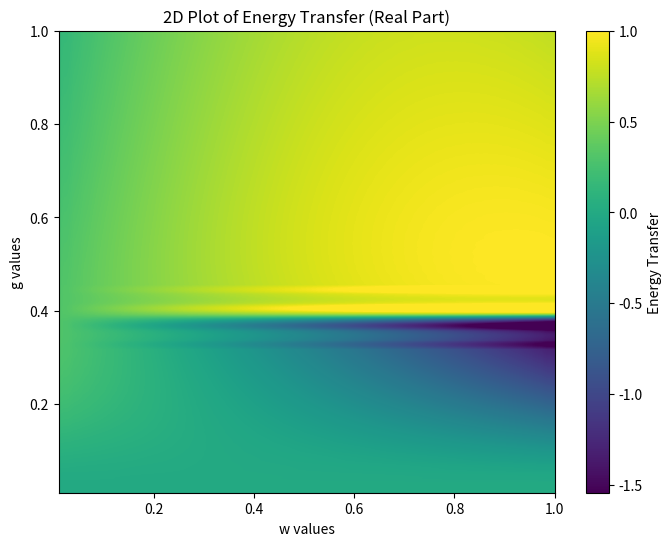

Reproduce this figure in Python.
import numpy as np
import scipy
import matplotlib.pyplot as plt

# TODO: wtf am I seeing in relative deposited power?
# TODO: how to relate A coupling to dipole coupling? [done in carsten paper] => some realistic values by combining with [ACS]
# DONE : why exactly omega_a != omega_b is there some singularity? Probably not, this is likely just a resonance effect (cavity likes matter => both hybridize already at low frequencies)
# DONE is there bug in bogoliubov when we only vary first arg? No, this is just some ordering issue I will not bother to solve. plotting all modes alleviates this problem.
# DONE: n^{1/2} scaling of coupling also from PRA

# chosen vals from paper: w_b = w_a, freq-independent rates g_a = 0.04 w_a, g_b = 0.08 w_a
# plot abs(w) for varying values of g_+ / g_-, c_+ / c_-
def test_pra():
    Omegas = np.linspace(0.01, 10, 100)
    dummy = []
    omega_c = 1/1.7
    omega = 1
    
    for Omega in Omegas:
        
        M = np.zeros((4,4))

        M[0,0] = omega
        M[0,1] = Omega
        M[0,2] = 0
        M[0,3] = Omega

        M[1,0] = Omega
        M[1,1] = omega_c + 2*Omega**2
        M[1,2] = Omega
        M[1,3] = 2*Omega**2

        M[2,0] = 0
        M[2,1] = -Omega
        M[2,2] = -omega
        M[2,3] = -Omega

        M[3,0] = -Omega
        M[3,1] = -2*Omega**2
        M[3,2] = -Omega
        M[3,3] = -omega_c - 2*Omega**2

        x = bogoliubov(M)        
        content  = (np.abs(x[0, 0])**2 + np.abs(x[2, 0])**2) / np.linalg.norm(x[:, 0])**2
        dummy.append(content)
        
    plt.plot(Omegas, dummy)
    plt.xscale('log')            
    plt.legend()        
    plt.savefig("matter_content.pdf")
    plt.close()
        
def generate_kernel(omega_a, omega_b, g_plus, g_minus):
    """
    Constructs the kernel. The vector ordering is $\begin{pmatrix} a a^{\dagger} \end{pmatrix}$, where $a = \begin{pmatrix} a_+ a_- b \end{pmatrix}$.

    The coupling parameters are light/matter eigenfrequencies and "paramagnetic" coupling constants. The corresponding diamagnetic couplings are computed following PhysRevA.74.033811.

    Parameters:
        omega_a: Degenerate eigenfrequency omega_a of cavity modes
        omega_b: Eigenfrequency of isolated bosonic matter excitation
        g_plus: Coupling between positively helical light and matter
        g_minus: Coupling between negatively helical light and matter

    Returns:
        A 6x6 numpy matrix.
    """
    Omega = g_plus * g_minus / omega_b
    Omega_plus = g_plus**2 / omega_b
    Omega_minus = g_minus**2 / omega_b

    # Matrix components
    M = np.zeros((6, 6), dtype=complex)

    # First row
    M[0, 0] = omega_a + 2 * Omega_plus
    M[0, 1] = 2 * Omega
    M[0, 2] = g_plus
    M[0, 3] = 2 * Omega_plus
    M[0, 4] = 2 * Omega
    M[0, 5] = g_plus

    # Second row
    M[1, 0] = 2 * Omega
    M[1, 1] = omega_a + 2 * Omega_minus
    M[1, 2] = g_minus
    M[1, 3] = 2 * Omega
    M[1, 4] = 2 * Omega_minus
    M[1, 5] = g_minus

    # Third row
    M[2, 0] = g_plus
    M[2, 1] = g_minus
    M[2, 2] = omega_b
    M[2, 3] = g_plus
    M[2, 4] = g_minus
    M[2, 5] = 0

    # Fourth row
    M[3, 0] = -2 * Omega_plus
    M[3, 1] = -2 * Omega
    M[3, 2] = -g_plus
    M[3, 3] = -omega_a - 2 * Omega_plus
    M[3, 4] = -2 * Omega
    M[3, 5] = -g_plus

    # Fifth row
    M[4, 0] = -2 * Omega
    M[4, 1] = -2 * Omega_minus
    M[4, 2] = -g_minus
    M[4, 3] = -2 * Omega
    M[4, 4] = -omega_a - 2 * Omega_minus
    M[4, 5] = -g_minus

    # Sixth row
    M[5, 0] = -g_plus
    M[5, 1] = -g_minus
    M[5, 2] = 0
    M[5, 3] = -g_plus
    M[5, 4] = -g_minus
    M[5, 5] = -omega_b

    return M

def bogoliubov(M):
    """bogoliubov transformation matrix $T$ for a kernel M, i.e. the matrix that diagonalizes $H = Ma a^{\\dagger}$ via $a' = T a$ obeying $TgT^{\\dagger} = g$"""
    n = M.shape[0]//2
    
    vals, vecs = np.linalg.eig(M)    

    positive = np.argwhere(vals >= 0).squeeze()
    vecs = vecs[:, positive]
    ordered = np.argsort(vals[positive])
    vecs = vecs[:, ordered]   
    lower_part = np.concatenate([vecs[n:], vecs[:n]])
    
    T = np.zeros((2*n,2*n))

    T[:, n:] = lower_part
    T[:, :n] = vecs

    G = np.diag([1 if i < n else -1 for i in range(2*n)])
    res = T @ G @ T.T    
    T[:, :n] /= np.sqrt(np.diag(res)[:n])
    T[:, n:] /= np.sqrt(np.diag(res)[:n])

    x = np.linalg.inv(T)    
    res = x @ G @ x.T    
    x[:, :n] /= np.sqrt(np.diag(res)[:n])
    x[:, n:] /= np.sqrt(np.diag(res)[:n])
    res = x @ G @ x.T    
    # print(np.round(res, 2))
    
    return x

def plot_matter_content(debug = False):
    # light, matter resonances, PARAMETERS for omega_a, omega_b from [PhysRevLett.112.016401]
    omega_b = 1.
    omega_a = 1. / 1.1
    # chiral coupling
    g_plus = 0.5 * omega_a
    g_minus = g_plus
    
    kernel_func = lambda gp, gm : generate_kernel(omega_a, omega_b, gp, gm)

    gs = np.linspace(0.01, 10, 1000)    
    for a in [0.0, 0.1, 0.8]:
        res = []

        res_db = []
        for g in gs:        
            kernel = kernel_func(g, g * a)
            x = bogoliubov(kernel)            
            content = (np.abs(x[2, 0])**2 + np.abs(x[5, 0])**2) / np.linalg.norm(x[:, 0])**2
            res.append(content)

            # check for different enantiomer
            # some ordering issue mismatches polariton modes between chiralities, so the first - mode might be the second + mode and so obn
            if debug:
                kernel = kernel_func(g * a, g)
                x = bogoliubov(kernel)
                i = 1
                content = (np.abs(x[2, i])**2 + np.abs(x[5, i])**2) / np.linalg.norm(x[:, i])**2
                res_db.append(content)
            
        plt.plot(gs, res, label = r'$\frac{g_-}{g_+}$ = ' + f'{a}')
        if debug:
            plt.plot(gs, res_db, label = r'$\frac{g_-}{g_+}$ = ' + f'{a}')
        plt.xscale('log')

    # Add vertical lines and labels at specified x-axis positions
    coupling_points = [0.1, 0.5, 1]
    coupling_labels = ['Strong', 'Ultra', 'Deep']

    for point, label in zip(coupling_points, coupling_labels):
        plt.axvline(x=point, color='black', linestyle='--', alpha=0.7)  # Vertical line
        plt.text(point, 1.05, label, rotation=10, fontsize=8, ha='right', va='bottom')  # Label above        

    plt.fill_between(gs, 0.2, 0.8, color='gray', alpha=0.5, label='Strong Hybridization')
    plt.xlabel(r"$\dfrac{g_+}{\omega_b}$")
    plt.ylabel("Matter Content in Lowest Polariton Mode")
    plt.legend()        
    plt.savefig("matter_content.pdf")
    plt.close()


def compute_energy_transfer(w_p, w_m, t):
    """computes spectrally integrated energy transfer from bogoliubov matrix    

    Parameters:
       w_p, w_m : constants coupling cavity to classical light field
       t : bogoliubov transformation matrix
      
    Returns:
       float
    """

    # t[i, j] => i-th polariton mode receives contribution from j-th matter mode
    # matter modes here reside at indices 2, 5
    matter_content = np.abs(t[:, 2])**2
    matter_content = matter_content[:3] + matter_content[3:]

    # coupling efficiency of external illumination to modes indexed 0,1 => plus, minus
    w = np.array([w_p, w_m, 0])    
    u, v = t[:3, :3], t[:3, 3:]
    # import pdb; pdb.set_trace()

    # return (np.abs(t[2, 0])**2 + np.abs(t[5, 0])**2) / np.linalg.norm(t[:, 0])**2
    matter_norm  = matter_content / np.linalg.norm(t[:, :3], axis = 0)**2
    # import pdb; pdb.set_trace()
    return matter_content @ np.abs(w @ (u + v))**2
    # return np.sum(np.abs(w @ (u + v))**2)

def transfer_difference(omega_a, omega_b, w, wm, g, gm):
    # energy transferred to excess "plus"
    tp = compute_energy_transfer(w,
                                 wm,
                                 bogoliubov(generate_kernel(omega_a, omega_b, g, gm)))

    # energy transferred to excess "minus"
    tm = compute_energy_transfer(w,
                                 wm,
                                 bogoliubov(generate_kernel(omega_a, omega_b, gm, g)))

    return tp - tm

def plot_energy_transfer():
    # light, matter resonances
    omega_b = 1.
    omega_a = 1. / 1.7
    # chiral coupling
    g_plus = 0.5 * omega_b

    # Example ranges for gs and ws, assuming they are arrays of values
    gs = np.linspace(0.01, 1.0, 50)  # range for g values
    ws = np.linspace(0.01, 1.0, 50)  # range for w values

    w_plus = 1.0  # Example constant value for w_plus

    # Calculate the energy transfer matrix
    res = [[transfer_difference(omega_a, omega_b, w_plus, w * w_plus, g, g * g_plus) for w in ws] for g in gs]

    res = np.array(res) 

    # plt.plot(gs, res[:, 0])
    # plt.show()
    # 1/0
    
    # Plot the real part of the matrix res
    res /= res.max()

    plt.figure(figsize=(8, 6))
    plt.imshow(np.real(res), extent=[ws.min(), ws.max(), gs.min(), gs.max()],
               origin='lower', aspect='auto', cmap='viridis', interpolation='sinc')
    plt.colorbar(label='Energy Transfer')
    plt.xlabel('w values')
    plt.ylabel('g values')
    plt.title('2D Plot of Energy Transfer (Real Part)')
    plt.show()
    plt.close()        

if __name__ == '__main__':
    # plot_matter_content()
    plot_energy_transfer()
